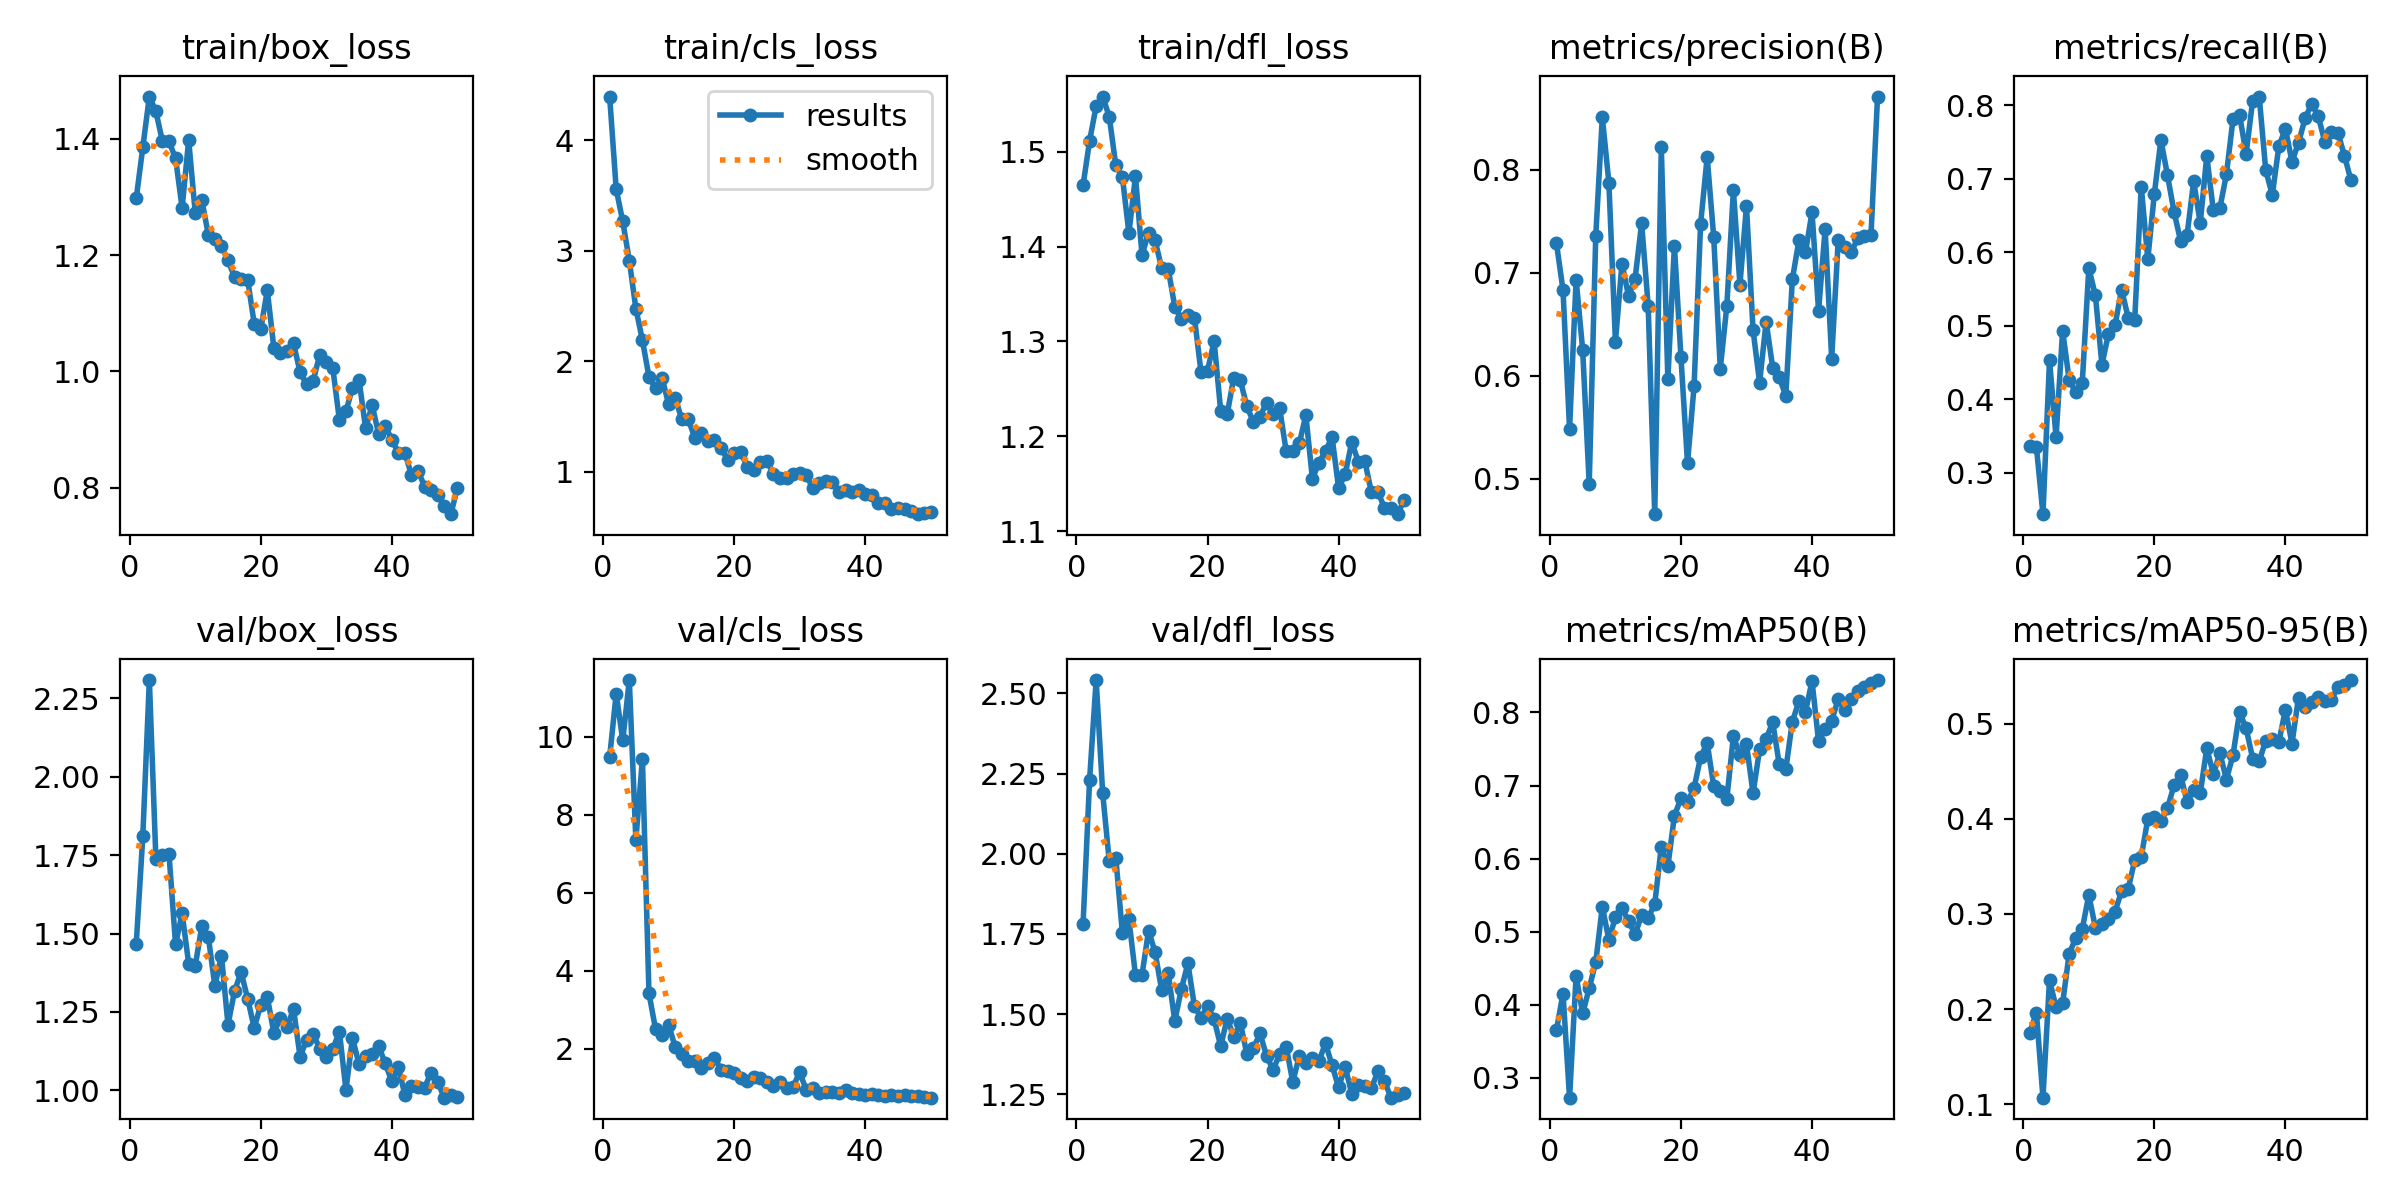

Values plotted in this chart, from the file beside it:
epoch, train/box_loss, train/cls_loss, train/dfl_loss, metrics/precision(B), metrics/recall(B), metrics/mAP50(B), metrics/mAP50-95(B), val/box_loss, val/cls_loss, val/dfl_loss, lr/pg0, lr/pg1, lr/pg2
1, 1.298, 4.394, 1.465, 0.7288, 0.336, 0.3654, 0.1754, 1.468, 9.478, 1.78, 0.0004104, 0.0004104, 0.0004104
2, 1.385, 3.556, 1.512, 0.6832, 0.3355, 0.4154, 0.1964, 1.81, 11.11, 2.231, 0.0008107, 0.0008107, 0.0008107
3, 1.473, 3.264, 1.548, 0.5484, 0.244, 0.2728, 0.107, 2.308, 9.907, 2.542, 0.001195, 0.001195, 0.001195
4, 1.447, 2.91, 1.558, 0.6935, 0.4531, 0.4393, 0.2305, 1.736, 11.45, 2.188, 0.001176, 0.001176, 0.001176
5, 1.396, 2.475, 1.537, 0.6252, 0.3488, 0.3881, 0.2019, 1.75, 7.351, 1.976, 0.001151, 0.001151, 0.001151
6, 1.396, 2.19, 1.486, 0.4954, 0.4936, 0.4226, 0.2062, 1.753, 9.431, 1.987, 0.001126, 0.001126, 0.001126
7, 1.367, 1.857, 1.474, 0.7361, 0.4263, 0.4586, 0.2581, 1.465, 3.421, 1.753, 0.001102, 0.001102, 0.001102
8, 1.282, 1.752, 1.414, 0.8509, 0.4096, 0.5342, 0.2746, 1.564, 2.511, 1.796, 0.001077, 0.001077, 0.001077
9, 1.398, 1.848, 1.474, 0.7875, 0.4227, 0.4888, 0.2844, 1.404, 2.358, 1.622, 0.001052, 0.001052, 0.001052
10, 1.273, 1.609, 1.391, 0.6332, 0.5784, 0.5198, 0.32, 1.397, 2.619, 1.623, 0.001027, 0.001027, 0.001027
11, 1.295, 1.665, 1.415, 0.7088, 0.5414, 0.5323, 0.2856, 1.523, 2.045, 1.761, 0.001002, 0.001002, 0.001002
12, 1.235, 1.477, 1.407, 0.6775, 0.4471, 0.5144, 0.2892, 1.49, 1.881, 1.692, 0.0009778, 0.0009778, 0.0009778
13, 1.228, 1.473, 1.377, 0.6944, 0.4893, 0.4967, 0.295, 1.332, 1.685, 1.575, 0.000953, 0.000953, 0.000953
14, 1.215, 1.305, 1.376, 0.7478, 0.501, 0.5223, 0.3025, 1.43, 1.692, 1.627, 0.0009283, 0.0009283, 0.0009283
15, 1.192, 1.352, 1.337, 0.6679, 0.5493, 0.5191, 0.3242, 1.209, 1.514, 1.479, 0.0009035, 0.0009035, 0.0009035
16, 1.162, 1.273, 1.324, 0.4658, 0.5113, 0.538, 0.3259, 1.317, 1.637, 1.578, 0.0008787, 0.0008787, 0.0008787
17, 1.159, 1.29, 1.328, 0.8216, 0.5074, 0.6162, 0.3565, 1.377, 1.772, 1.658, 0.000854, 0.000854, 0.000854
18, 1.158, 1.214, 1.325, 0.5966, 0.6891, 0.5894, 0.3601, 1.292, 1.466, 1.524, 0.0008293, 0.0008293, 0.0008293
19, 1.082, 1.105, 1.268, 0.7262, 0.5904, 0.6586, 0.3998, 1.199, 1.444, 1.489, 0.0008045, 0.0008045, 0.0008045
20, 1.073, 1.173, 1.269, 0.618, 0.6795, 0.6826, 0.4016, 1.272, 1.371, 1.525, 0.0007797, 0.0007797, 0.0007797
21, 1.139, 1.175, 1.3, 0.5154, 0.7526, 0.6773, 0.3978, 1.297, 1.241, 1.484, 0.000755, 0.000755, 0.000755
22, 1.04, 1.044, 1.227, 0.5898, 0.7046, 0.6967, 0.411, 1.183, 1.178, 1.4, 0.0007302, 0.0007302, 0.0007302
23, 1.031, 1.018, 1.224, 0.7475, 0.6551, 0.7391, 0.4354, 1.231, 1.279, 1.486, 0.0007055, 0.0007055, 0.0007055
24, 1.034, 1.084, 1.262, 0.8122, 0.6154, 0.7584, 0.4461, 1.201, 1.249, 1.43, 0.0006808, 0.0006808, 0.0006808
25, 1.048, 1.098, 1.259, 0.7348, 0.6239, 0.6992, 0.4177, 1.26, 1.154, 1.473, 0.000656, 0.000656, 0.000656
26, 0.9985, 0.9821, 1.232, 0.6071, 0.6963, 0.6924, 0.4301, 1.107, 1.043, 1.376, 0.0006312, 0.0006312, 0.0006312
27, 0.978, 0.9398, 1.215, 0.6676, 0.6394, 0.6819, 0.4268, 1.161, 1.146, 1.394, 0.0006065, 0.0006065, 0.0006065
28, 0.9841, 0.9402, 1.221, 0.78, 0.7308, 0.7673, 0.4742, 1.181, 0.9995, 1.44, 0.0005818, 0.0005818, 0.0005818
29, 1.028, 0.9827, 1.236, 0.6885, 0.6567, 0.7422, 0.447, 1.132, 1.032, 1.371, 0.000557, 0.000557, 0.000557
30, 1.016, 0.9842, 1.223, 0.7648, 0.6599, 0.7566, 0.4691, 1.106, 1.398, 1.326, 0.0005322, 0.0005322, 0.0005322
31, 1.005, 0.9673, 1.23, 0.6445, 0.7061, 0.6895, 0.4413, 1.131, 0.9469, 1.375, 0.0005075, 0.0005075, 0.0005075
32, 0.9164, 0.8507, 1.184, 0.5935, 0.7805, 0.7494, 0.4671, 1.187, 0.9887, 1.399, 0.0004827, 0.0004827, 0.0004827
33, 0.9312, 0.8948, 1.185, 0.6525, 0.7868, 0.7641, 0.512, 1.002, 0.8754, 1.289, 0.000458, 0.000458, 0.000458
34, 0.9715, 0.9178, 1.193, 0.608, 0.7336, 0.7866, 0.4955, 1.167, 0.8923, 1.369, 0.0004332, 0.0004332, 0.0004332
35, 0.9855, 0.9032, 1.222, 0.5986, 0.8057, 0.729, 0.4634, 1.083, 0.8991, 1.349, 0.0004085, 0.0004085, 0.0004085
36, 0.9019, 0.817, 1.155, 0.5806, 0.8115, 0.7222, 0.4608, 1.109, 0.8798, 1.364, 0.0003837, 0.0003837, 0.0003837
37, 0.9418, 0.8364, 1.172, 0.6936, 0.7112, 0.7875, 0.4822, 1.116, 0.937, 1.354, 0.000359, 0.000359, 0.000359
38, 0.892, 0.8174, 1.185, 0.7313, 0.678, 0.8154, 0.4836, 1.14, 0.8592, 1.409, 0.0003343, 0.0003343, 0.0003343
39, 0.9068, 0.8371, 1.199, 0.7197, 0.7438, 0.8009, 0.4807, 1.086, 0.8489, 1.34, 0.0003095, 0.0003095, 0.0003095
40, 0.8822, 0.8012, 1.145, 0.7588, 0.768, 0.8432, 0.5149, 1.028, 0.8092, 1.272, 0.0002848, 0.0002848, 0.0002848
41, 0.8601, 0.7915, 1.16, 0.6631, 0.7229, 0.7604, 0.4792, 1.074, 0.8473, 1.336, 0.00026, 0.00026, 0.00026
42, 0.8597, 0.7149, 1.194, 0.7426, 0.7487, 0.7777, 0.5274, 0.9848, 0.8295, 1.252, 0.0002352, 0.0002352, 0.0002352
43, 0.8215, 0.7126, 1.173, 0.6168, 0.7819, 0.7886, 0.5172, 1.015, 0.8032, 1.278, 0.0002105, 0.0002105, 0.0002105
44, 0.8293, 0.6657, 1.174, 0.7318, 0.8015, 0.8182, 0.5232, 1.011, 0.8051, 1.277, 0.0001857, 0.0001857, 0.0001857
45, 0.8017, 0.6746, 1.141, 0.725, 0.7852, 0.8035, 0.528, 1.009, 0.781, 1.268, 0.000161, 0.000161, 0.000161
46, 0.7951, 0.6621, 1.142, 0.7199, 0.7502, 0.8185, 0.524, 1.057, 0.8044, 1.323, 0.0001363, 0.0001363, 0.0001363
47, 0.7865, 0.6464, 1.124, 0.7339, 0.7632, 0.8297, 0.5244, 1.027, 0.7885, 1.291, 0.0001115, 0.0001115, 0.0001115
48, 0.7683, 0.6148, 1.124, 0.7361, 0.7624, 0.8351, 0.5387, 0.9766, 0.7925, 1.24, 8.675e-05, 8.675e-05, 8.675e-05
49, 0.7542, 0.6239, 1.118, 0.7364, 0.7314, 0.8403, 0.5411, 0.9866, 0.7572, 1.248, 6.2e-05, 6.2e-05, 6.2e-05
50, 0.7987, 0.6308, 1.133, 0.871, 0.6977, 0.8444, 0.5459, 0.98, 0.7486, 1.253, 3.725e-05, 3.725e-05, 3.725e-05
